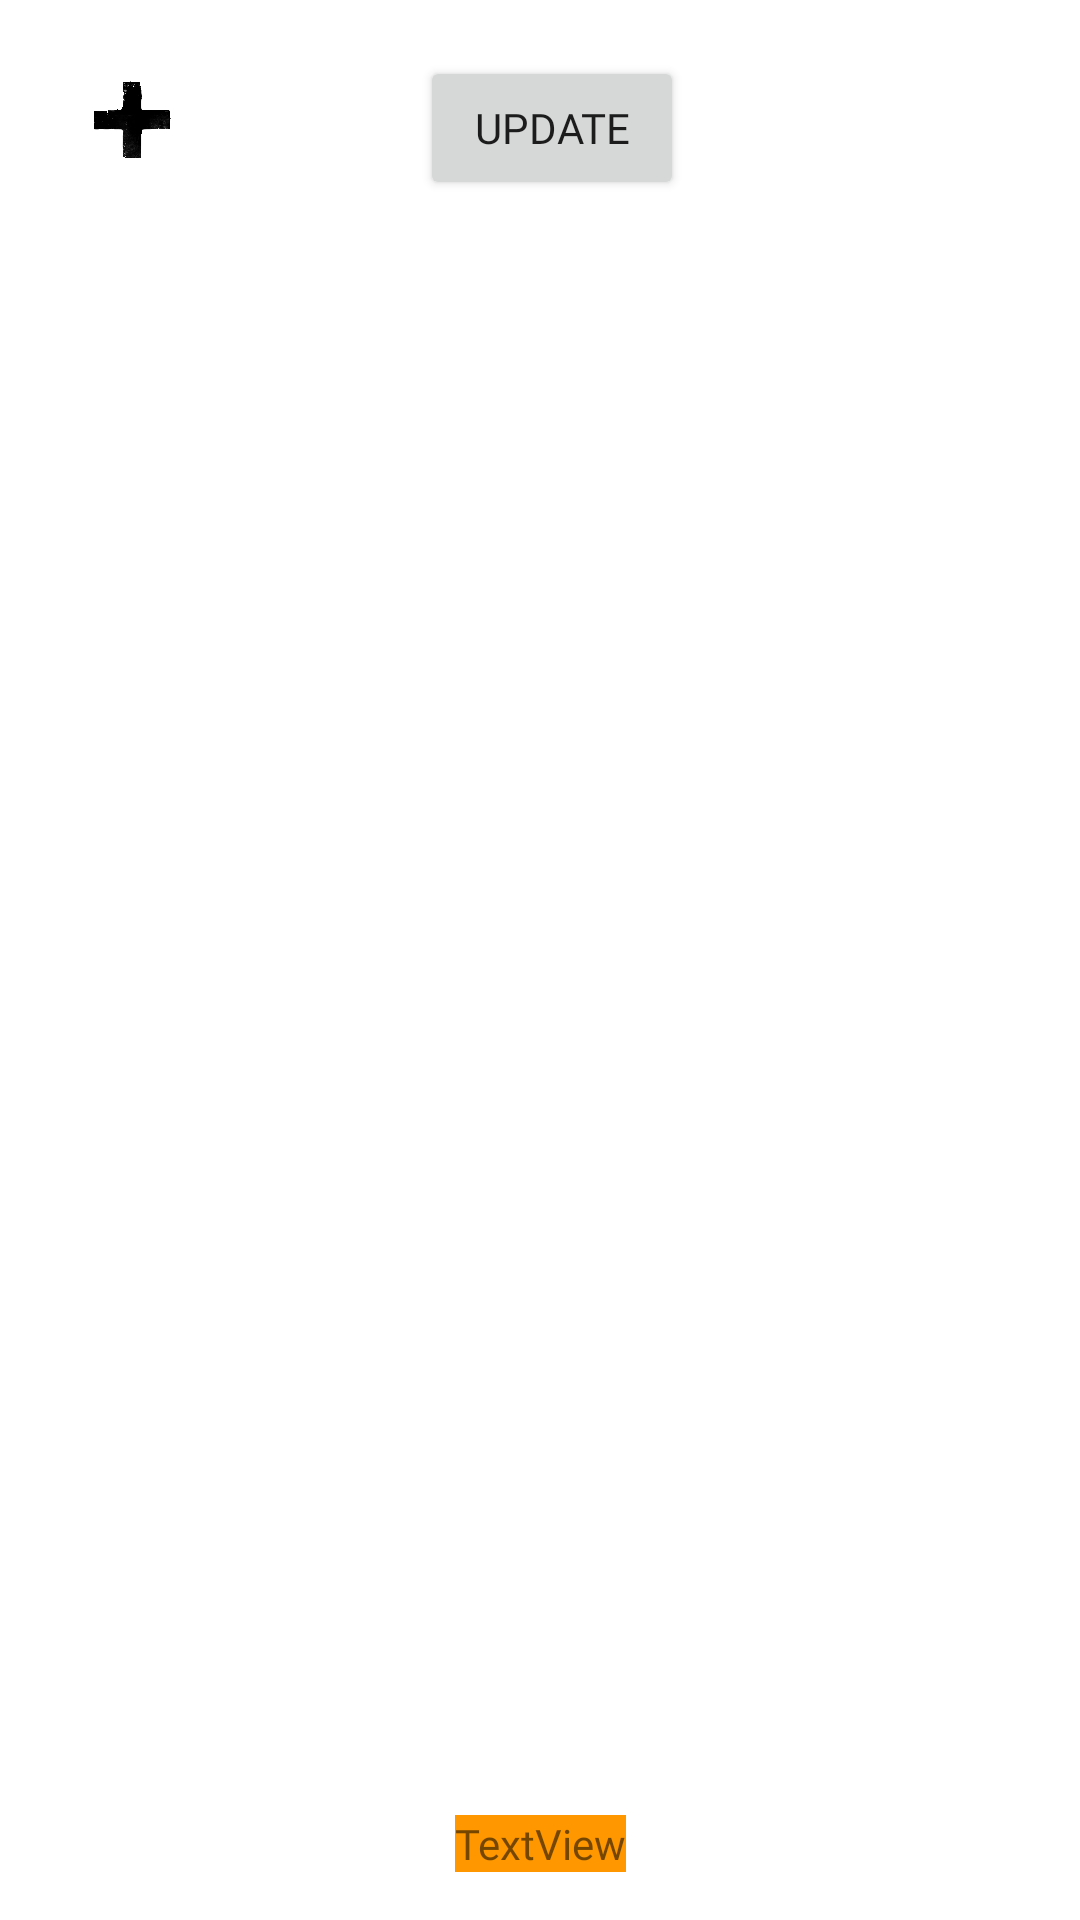

The Android layout XML behind this screen, and the referenced resources:
<!-- AndroidManifest.xml: application theme Theme.Example_project -->
<!-- res/layout/activity_game.xml -->
<?xml version="1.0" encoding="utf-8"?>
<androidx.constraintlayout.widget.ConstraintLayout xmlns:android="http://schemas.android.com/apk/res/android"
    xmlns:app="http://schemas.android.com/apk/res-auto"
    xmlns:tools="http://schemas.android.com/tools"
    android:id="@+id/my_parent_layout"
    android:layout_width="match_parent"
    android:layout_height="match_parent"
    android:background="@drawable/background_map"
    tools:context=".ui.game.GameActivity">

    <TextView
        android:id="@+id/id_textview"
        android:layout_width="wrap_content"
        android:layout_height="wrap_content"
        android:layout_marginBottom="16dp"
        android:background="#FF9800"
        android:fontFamily="@font/joti_one"
        android:text="TextView"
        app:layout_constraintBottom_toBottomOf="parent"
        app:layout_constraintEnd_toEndOf="parent"
        app:layout_constraintStart_toStartOf="parent" />

    <ImageView
        android:id="@+id/imageview_add_icon"
        android:layout_width="59dp"
        android:layout_height="53dp"
        android:layout_marginStart="16dp"
        android:layout_marginTop="16dp"
        app:layout_constraintStart_toStartOf="parent"
        app:layout_constraintTop_toTopOf="parent"
        app:srcCompat="@drawable/plus_button" />

    <ImageView
        android:id="@+id/imageview_bucket"
        android:layout_width="51dp"
        android:layout_height="48dp"
        android:layout_marginEnd="16dp"
        app:layout_constraintBottom_toBottomOf="@+id/imageview_add_icon"
        app:layout_constraintEnd_toEndOf="parent"
        app:srcCompat="@drawable/bucket_closed" />

    <Button
        android:id="@+id/button_update"
        android:layout_width="wrap_content"
        android:layout_height="wrap_content"
        android:fontFamily="@font/joti_one"
        android:text="update"
        app:layout_constraintBottom_toBottomOf="@+id/imageview_add_icon"
        app:layout_constraintEnd_toStartOf="@+id/imageview_bucket"
        app:layout_constraintStart_toEndOf="@+id/imageview_add_icon"
        app:layout_constraintTop_toTopOf="@+id/imageview_add_icon" />

</androidx.constraintlayout.widget.ConstraintLayout>
<!-- resources referenced by this layout -->
<resources>
  <!-- drawable plus_button: png bitmap (drawable, 458397 bytes) -->
  <style name="Theme.Example_project" parent="Theme.MaterialComponents.DayNight.DarkActionBar">
          
          <item name="colorPrimary">@color/purple_500</item>
          <item name="colorPrimaryVariant">@color/purple_700</item>
          <item name="colorOnPrimary">@color/white</item>
          
          <item name="colorSecondary">@color/teal_200</item>
          <item name="colorSecondaryVariant">@color/teal_700</item>
          <item name="colorOnSecondary">@color/black</item>
          
          <item name="android:statusBarColor">?attr/colorPrimaryVariant</item>
          
      </style>
  <color name="purple_500">#C1121F</color>
  <color name="purple_700">#780000</color>
  <color name="white">#FFFFFFFF</color>
  <color name="teal_200">#FF03DAC5</color>
  <color name="teal_700">#FF018786</color>
  <color name="black">#FF000000</color>
</resources>
